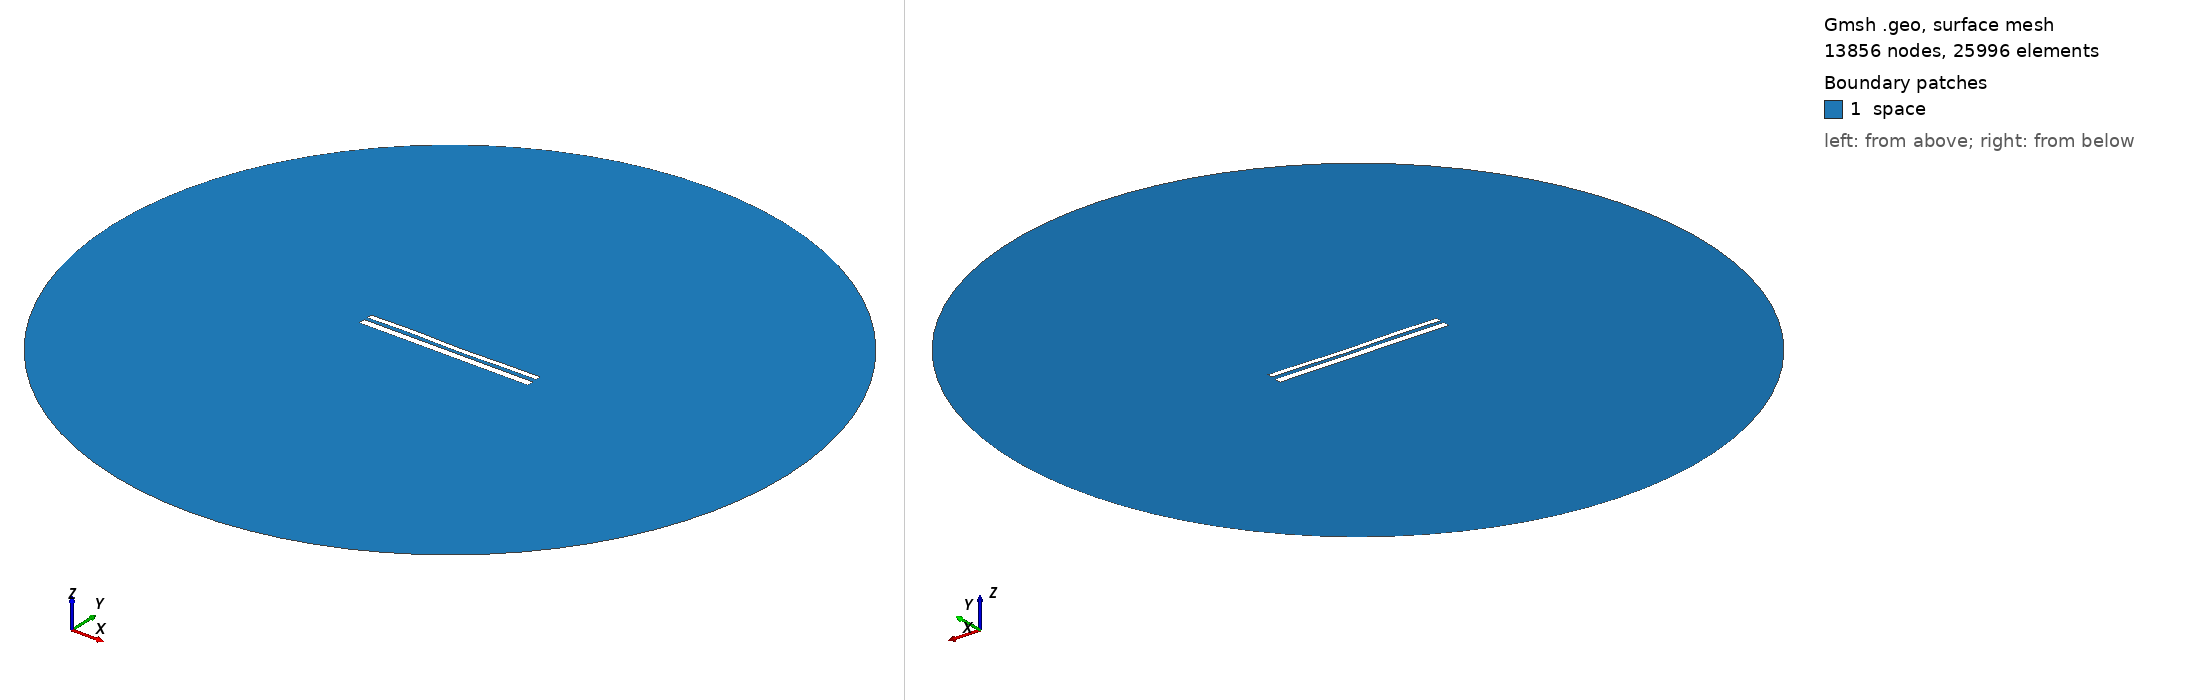

Gmsh geometry script, surface-meshed: 13856 nodes, 25996 surface elements. Boundary patches (legend numbers): 1 space. Left view from above one corner, right view from below the opposite corner. Legend entries are the model's physical surfaces. The drawing asked Gmsh for element sizes between 1% and 20% of the model's largest extent; the script's own settings can give other sizes.

=== 10550.geo (drawn) ===
//---------------------------------------
// Geometry kernel
//---------------------------------------

SetFactory("OpenCASCADE");



//---------------------------------------
// Parameters of the geometry
//---------------------------------------

// Overetch of the upper plate
overetch = 0.375;

// Distance between the plates
distance = 1.75;

// Discretization over the x axis (for the deformation)
nx = 50; 

// Length of the plate
L = 100 - overetch; 

// Number of modes
n = 4; 

// 1st mode coefficient
coeff(1) = 0.15;
beta(1) = 0.596864 * 3.1415926535 / L;

// 2nd mode coefficient
coeff(2) = -0.075;
beta(2) = 1.49418 * 3.1415926535 / L;

// 3rd mode coefficient
coeff(3) = 0.15;
beta(3) = 2.50025 * 3.1415926535 / L;

// 4th mode coefficient
coeff(4) = 0.15;
beta(4) = 3.49999 * 3.1415926535 / L;



//---------------------------------------
// Upper plate (deformed rectangle)
//---------------------------------------

// Coordiantes of the upper plate
xmin = -50;
xmax = 50 - overetch;

// Height of the upper plate
yheight = 4 - 2 * overetch;

// Indexes of the points
UpperID[] = {};
LowerID[] = {};
LeftID[] = {};
RightID[] = {};

// Point index
p = 1;

// Horizontal edges
For i In {1:nx}
    x = xmin + (i-1)*(xmax - xmin)/(nx-1);

    y_bottom = distance / 2 + overetch;
    For j In {1:n}
        C = (Cosh(beta(j)*L) + Cos(beta(j)*L)) / (Sinh(beta(j)*L) + Sin(beta(j)*L));
        y_bottom  = y_bottom + coeff(j) * (Cosh(beta(j)*(x+50)) - Cos(beta(j)*(x+50)) - C * (Sinh(beta(j)*(x+50)) - Sin(beta(j)*(x+50))));
    EndFor

    y_top = y_bottom + yheight;

    Point(p) = {x, y_top, 0, 1.0};
    UpperID[i] = p;
    p = p + 1;

    Point(p) = {x, y_bottom, 0, 1.0};
    LowerID[i] = p;
    p = p + 1;
EndFor

// Create point lists
UpperPts[] = {}; LowerPts[] = {};
For i In {1:nx}
  UpperPts[] += {UpperID[i]};
  LowerPts[] += {LowerID[i]};
EndFor

// Build splines
Spline(1) = {UpperPts[]};
Spline(2) = {LowerPts[]};
Line(3) = {LowerPts[nx-1], UpperPts[nx-1]};
Line(4) = {LowerPts[0], UpperPts[0]};

// Build the plane surface
Curve Loop(1) = {2, 3, -1, -4};
Plane Surface(1) = {1};



//---------------------------------------
// Lower plate (rectangle)
//---------------------------------------

// Vertices
Point(1001) = {-50, -1, 0, 1.0};
Point(1002) = { 50, -1, 0, 1.0};
Point(1003) = { 50,  -5, 0, 1.0};
Point(1004) = {-50,  -5, 0, 1.0};

// Edges
Line(5) = {1001, 1002};
Line(6) = {1002, 1003};
Line(7) = {1003, 1004};
Line(8) = {1004, 1001};

// Plane surface
Line Loop(2) = {5, 6, 7, 8};
Plane Surface(2) = {2}; 



//---------------------------------------
// Outer (fictious) boundary
//---------------------------------------

// Points
Point(1005) = {0, 0, 0};       // Center
Point(1006) = {200, 0, 0};     // Start point
Point(1007) = {0, 200, 0};     // 90 degrees
Point(1008) = {-200, 0, 0};    // 180 degrees
Point(1009) = {0, -200, 0};    // 270 degrees

// Circle arcs (each needs start, center, end)
Circle(9) = {1006, 1005, 1007};
Circle(10) = {1007, 1005, 1008};
Circle(11) = {1008, 1005, 1009};
Circle(12) = {1009, 1005, 1006};

// Plane surface for the entire domain
Curve Loop(3) = {9, 10, 11, 12};
Surface(3) = {3};

// Subtract the plates from the whole domain to obtain the actual domain where we want to solve the equations
BooleanDifference{ Surface{3}; Delete; }{ Surface{1}; Surface{2}; Delete; }




//---------------------------------------
// Transfinite Lines/Curves
//---------------------------------------

// Set the number of points on the boundaries
r = 7;

// Plates
Transfinite Curve {1, 2} = 50*r Using Progression 1;
Transfinite Curve {3, 4} = 2*r Using Progression 1;
Transfinite Line {5, 7} = 50*r Using Progression 1;
Transfinite Line {6, 8} = 2*r Using Progression 1;

// Outer boundary
Transfinite Line {9, 10, 11, 12} = 20 Using Progression 1;



//---------------------------------------
// Physical groups
//---------------------------------------                

// Physical curves (boundaries)
Physical Line("force_segment", 10) = {2};
Physical Line("upper_plate", 11) = {1, 3, 4};
Physical Line("lower_plate", 12) = {5, 6, 7, 8};
Physical Line("boundary", 20) = {9, 10, 11, 12};

// Physical Surfaces
Physical Surface("space", 30) = {3};



//---------------------------------------
// 6. Generate the Mesh
//---------------------------------------

// 2D mesh generation
Mesh 2;
